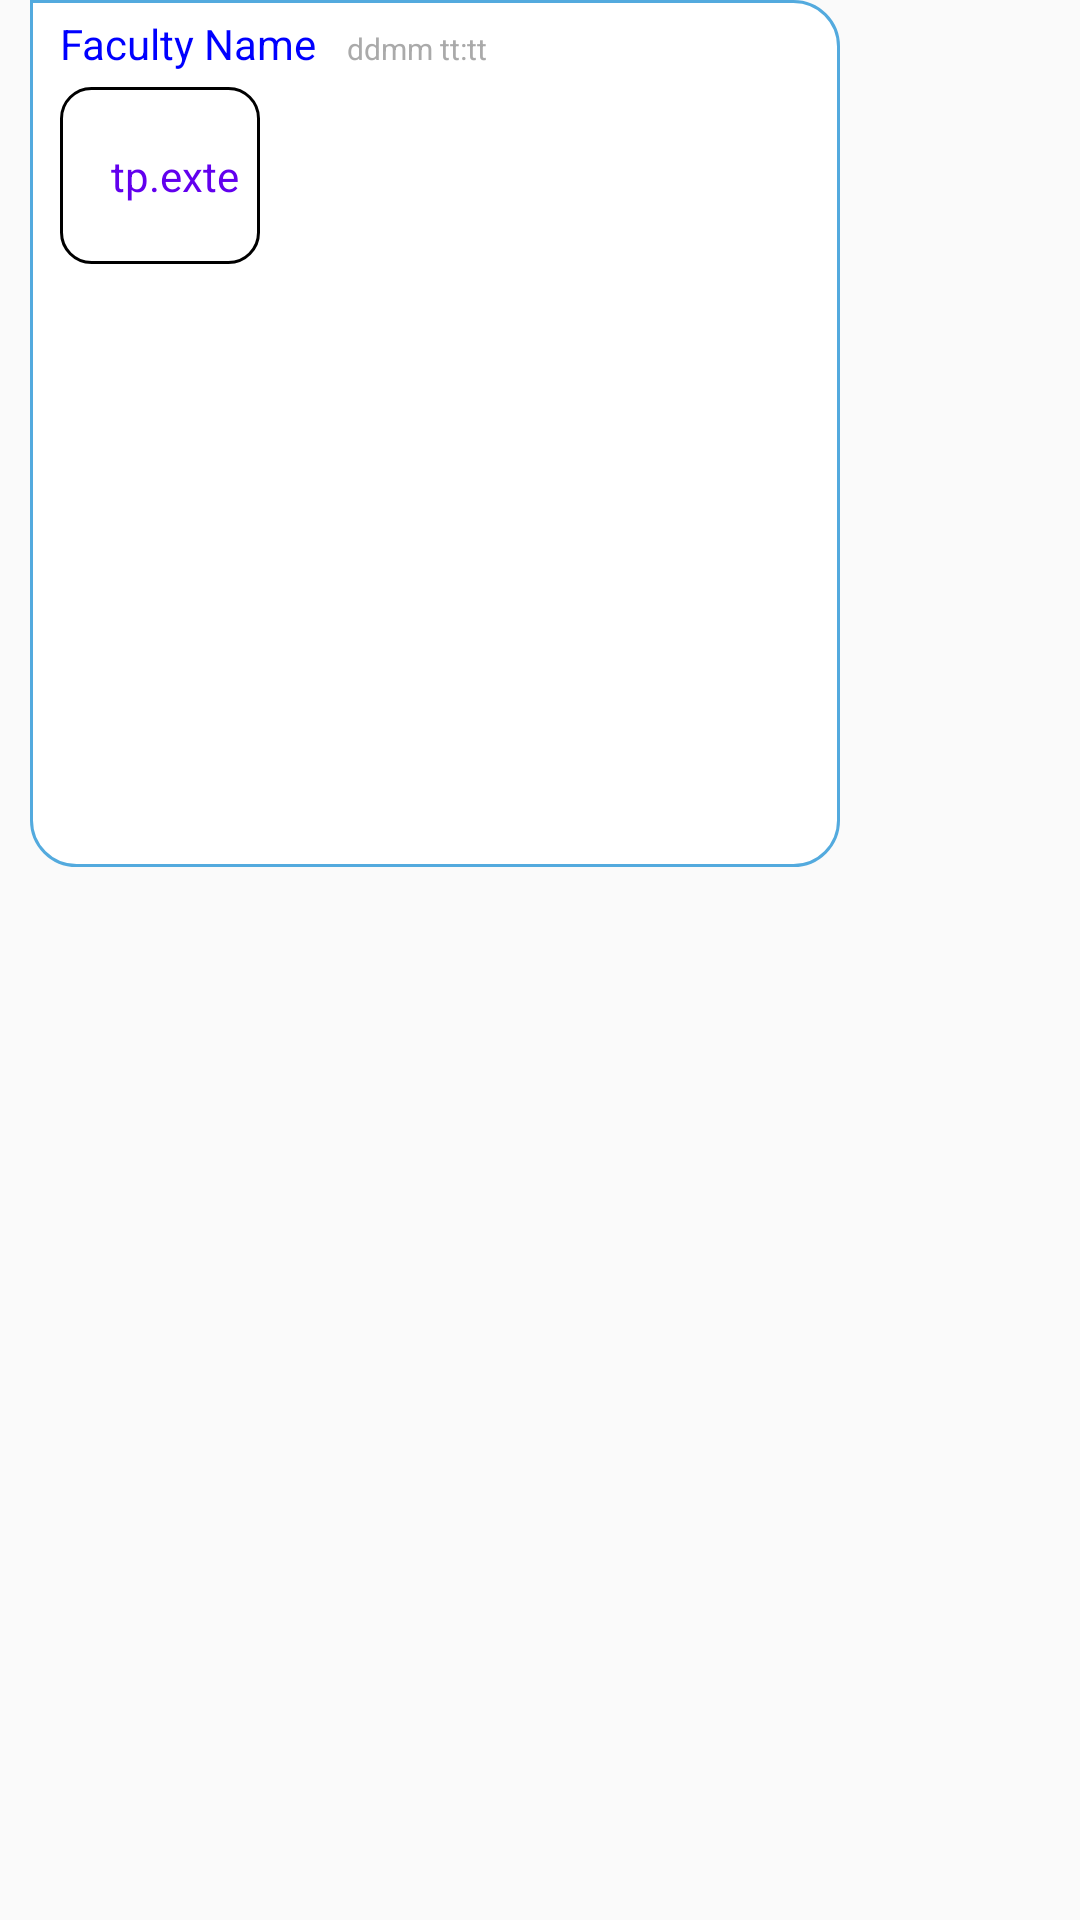

Layout XML and referenced resources for this Android screen:
<!-- AndroidManifest.xml: application theme AppTheme -->
<!-- res/layout/message_single_layout.xml -->
<?xml version="1.0" encoding="utf-8"?>
<RelativeLayout xmlns:android="http://schemas.android.com/apk/res/android"
    android:layout_width="wrap_content"
    android:layout_height="wrap_content"
    android:id="@+id/message_single_layout"
    android:clickable="false"
    >

    <LinearLayout
        android:id="@+id/layout1"
        android:layout_width="wrap_content"
        android:layout_height="wrap_content"
        android:layout_marginLeft="10dp"
        android:layout_marginRight="5dp"
        android:layout_marginBottom="20dp"
        android:background="@drawable/chat_box"
        android:orientation="vertical"
        android:paddingHorizontal="10dp">

        <LinearLayout
            android:layout_width="wrap_content"
            android:layout_height="wrap_content">

            <TextView
                android:id="@+id/faculty_name"
                android:layout_width="wrap_content"
                android:layout_height="wrap_content"
                android:paddingVertical="5dp"
                android:text="Faculty Name"
                android:textColor="#0000ff" />

            <TextView
                android:id="@+id/time_stamp"
                android:layout_width="wrap_content"
                android:layout_height="wrap_content"
                android:layout_marginLeft="10dp"
                android:text="ddmm tt:tt"
                android:textColor="@android:color/darker_gray"
                android:textSize="10dp" />

        </LinearLayout>

        <FrameLayout
            android:layout_width="wrap_content"
            android:layout_height="wrap_content"
            android:paddingBottom="5dp">

            <ImageView
                android:id="@+id/message_image"
                android:layout_width="250dp"
                android:layout_height="250dp"
                android:layout_marginTop="5dp"
                android:padding="0dp"
                android:paddingBottom="5dp"
                android:scaleType="centerCrop" />

            <TextView
                android:id="@+id/message_text"
                android:layout_width="wrap_content"
                android:layout_height="wrap_content"
                android:paddingBottom="5dp"
                android:text="Message text"
                android:textColor="@android:color/black"
                android:visibility="gone" />

            <LinearLayout
                android:id="@+id/message_document_layout"
                android:layout_width="match_parent"
                android:layout_height="wrap_content"
                android:layout_marginBottom="10dp"
                android:background="@drawable/edit_text_bg"
                android:gravity="center"
                android:paddingHorizontal="2dp"
                android:paddingVertical="15dp">

                <ImageView
                    android:layout_width="wrap_content"
                    android:layout_height="wrap_content"
                    android:padding="5dp"
                    android:src="@drawable/document_image" />

                <TextView
                    android:id="@+id/file_text"
                    android:layout_width="wrap_content"
                    android:layout_height="wrap_content"
                    android:padding="5dp"
                    android:paddingBottom="5dp"
                    android:text="tp.exte"
                    android:textColor="@color/colorPrimary" />

            </LinearLayout>

        </FrameLayout>

    </LinearLayout>

    <ImageView
        android:visibility="gone"
        android:layout_toRightOf="@id/layout1"
        android:layout_alignTop="@+id/layout1"
        android:layout_alignBottom="@+id/layout1"
        android:id="@+id/download_file_button"
        android:layout_width="wrap_content"
        android:layout_height="wrap_content"
        android:layout_gravity="center"
        android:layout_marginBottom="5dp"
        android:padding="5dp"
        android:src="@drawable/download_doc" />

</RelativeLayout>
<!-- resources referenced by this layout -->
<resources>
  <!-- drawable chat_box (drawable) -->
  <?xml version="1.0" encoding="utf-8"?>
  <shape
      xmlns:android="http://schemas.android.com/apk/res/android"
      android:shape="rectangle" >
      <corners
          android:bottomLeftRadius="15dp"
          android:bottomRightRadius="15dp"
          android:topRightRadius="15dp"
          />
      <solid
          android:color="#ffffff" />
      <stroke
          android:width="1dp"
          android:color="#53aade" />
  </shape>
  <!-- drawable download_doc: png bitmap (drawable, 654 bytes) -->
  <!-- drawable edit_text_bg (drawable) -->
  <?xml version="1.0" encoding="utf-8"?>
  <shape
      xmlns:android="http://schemas.android.com/apk/res/android"
      android:shape="rectangle" >
      <corners
          android:radius="10dp"
          />
      <solid
          android:color="#ffffff" />
      <stroke
          android:width="1dp"
          android:color="#000000" />
  </shape>
  <style name="AppTheme" parent="Theme.AppCompat.Light.NoActionBar">
          
          <item name="colorPrimary">@color/colorPrimary</item>
          <item name="colorPrimaryDark">@color/colorPrimaryDark</item>
          <item name="colorAccent">@color/colorAccent</item>
  
  
      </style>
  <!-- not gathered from this repository: default colours our renderer supplied (Android Studio template values) -->
  <color name="colorPrimary">#FF6200EE</color>
  <color name="colorPrimaryDark">#FF3700B3</color>
  <color name="colorAccent">#FF03DAC5</color>
</resources>
